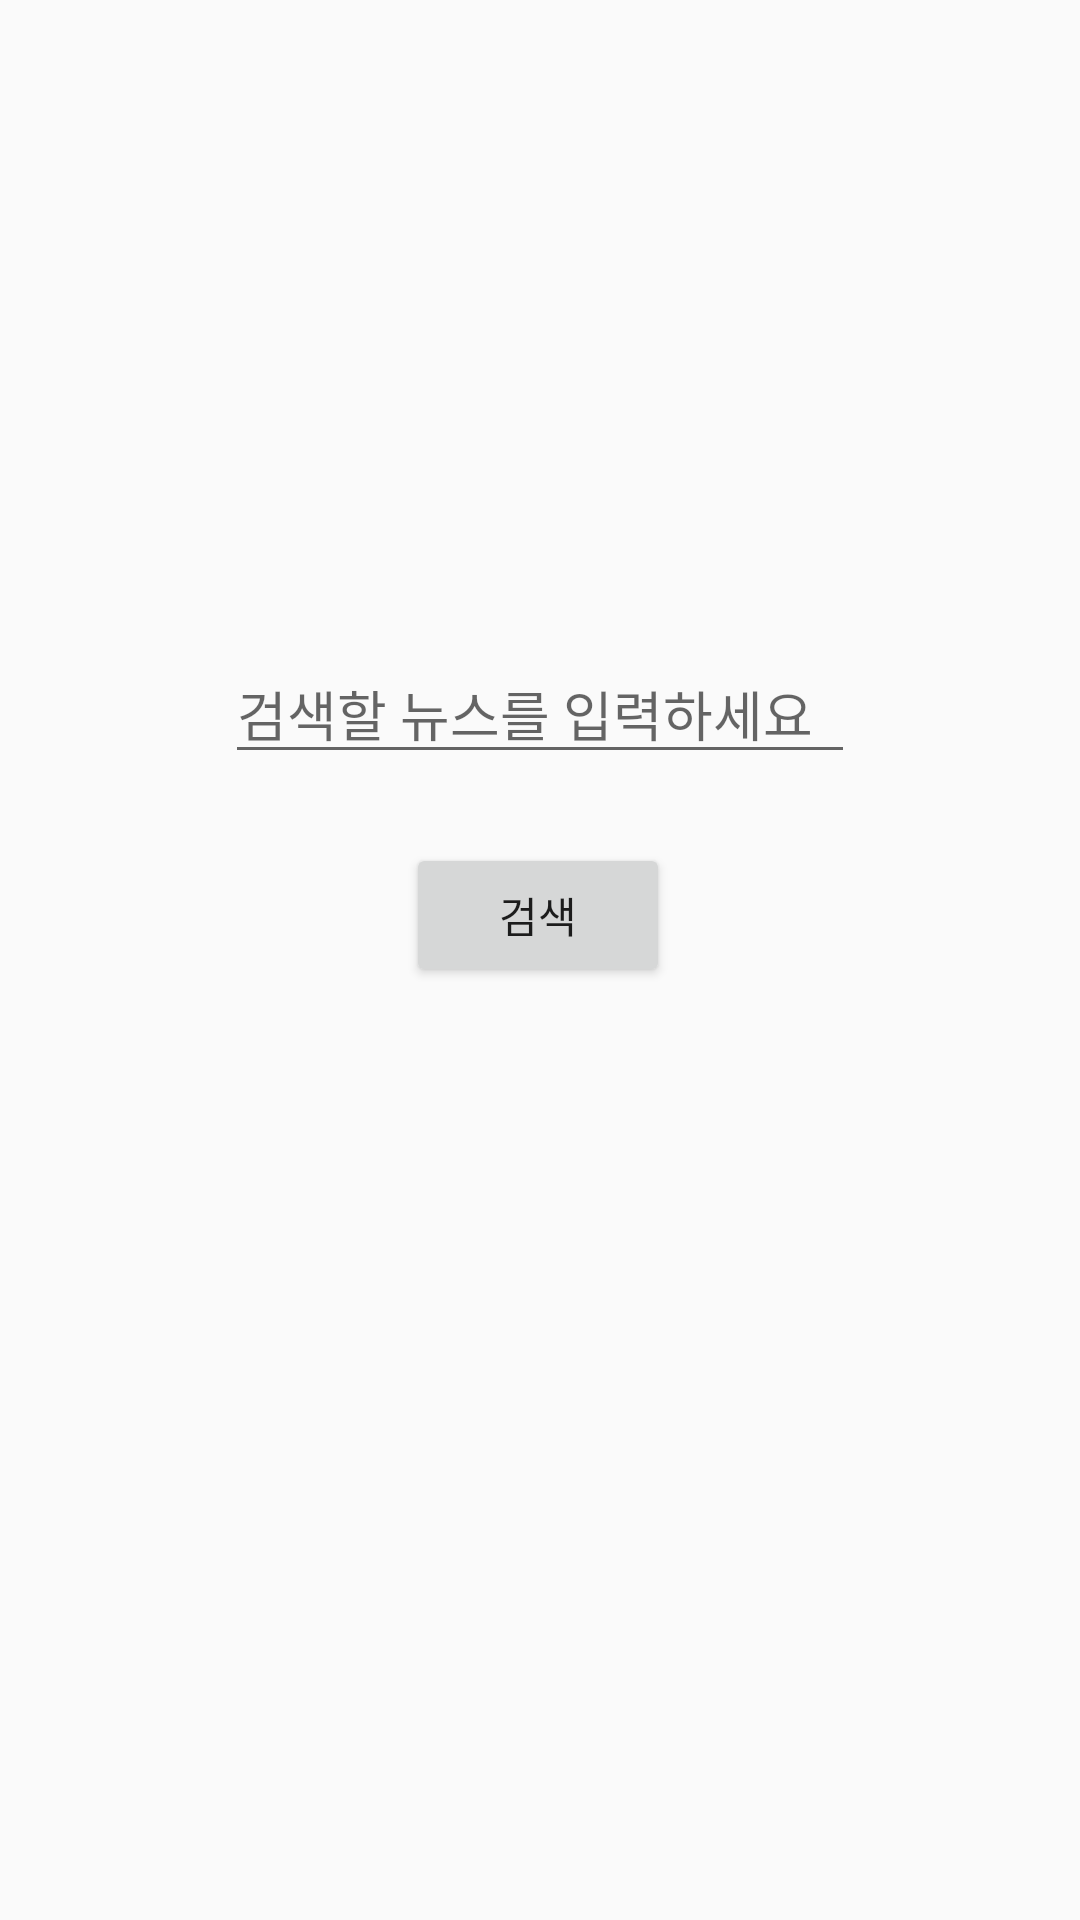

Write the Android layout XML for this screen, with the resource values it uses.
<!-- AndroidManifest.xml: application theme AppTheme -->
<!-- res/layout/fragment_home.xml -->
<?xml version="1.0" encoding="utf-8"?>
<android.support.constraint.ConstraintLayout xmlns:android="http://schemas.android.com/apk/res/android"
                                             xmlns:app="http://schemas.android.com/apk/res-auto" xmlns:tools="http://schemas.android.com/tools"
             android:layout_width="match_parent"
             android:layout_height="match_parent"
             tools:context=".fragment.HomeFragment">
    <EditText
            android:layout_width="wrap_content"
            android:layout_height="wrap_content"
            android:inputType="textPersonName"
            android:ems="10"
            android:id="@+id/etSearchBar" android:hint="검색할 뉴스를 입력하세요"
            app:layout_constraintEnd_toEndOf="parent" app:layout_constraintTop_toTopOf="parent"
            app:layout_constraintStart_toStartOf="parent" app:layout_constraintBottom_toBottomOf="parent"
            app:layout_constraintVertical_bias="0.36"/>
    <Button
            android:text="검색"
            android:layout_width="wrap_content"
            android:layout_height="wrap_content"
            app:layout_constraintStart_toStartOf="parent" app:layout_constraintBottom_toBottomOf="parent"
            app:layout_constraintEnd_toEndOf="parent" android:id="@+id/btSearch" android:layout_marginTop="8dp"
            app:layout_constraintTop_toBottomOf="@+id/etSearchBar" app:layout_constraintHorizontal_bias="0.498"
            app:layout_constraintVertical_bias="0.046"/>
</android.support.constraint.ConstraintLayout>
<!-- resources referenced by this layout -->
<resources>
  <style name="AppTheme" parent="Theme.AppCompat.Light.DarkActionBar">
          
          <item name="preferenceTheme">@style/PreferenceThemeOverlay</item>
          <item name="colorPrimary">@color/colorPrimary</item>
          <item name="colorPrimaryDark">@color/colorPrimaryDark</item>
          <item name="colorAccent">@color/colorAccent</item>
          <item name="windowNoTitle">true</item>
          <item name="windowActionBar">false</item>
      </style>
  <color name="colorPrimary">#008577</color>
  <color name="colorPrimaryDark">#00574B</color>
  <color name="colorAccent">#D81B60</color>
</resources>
